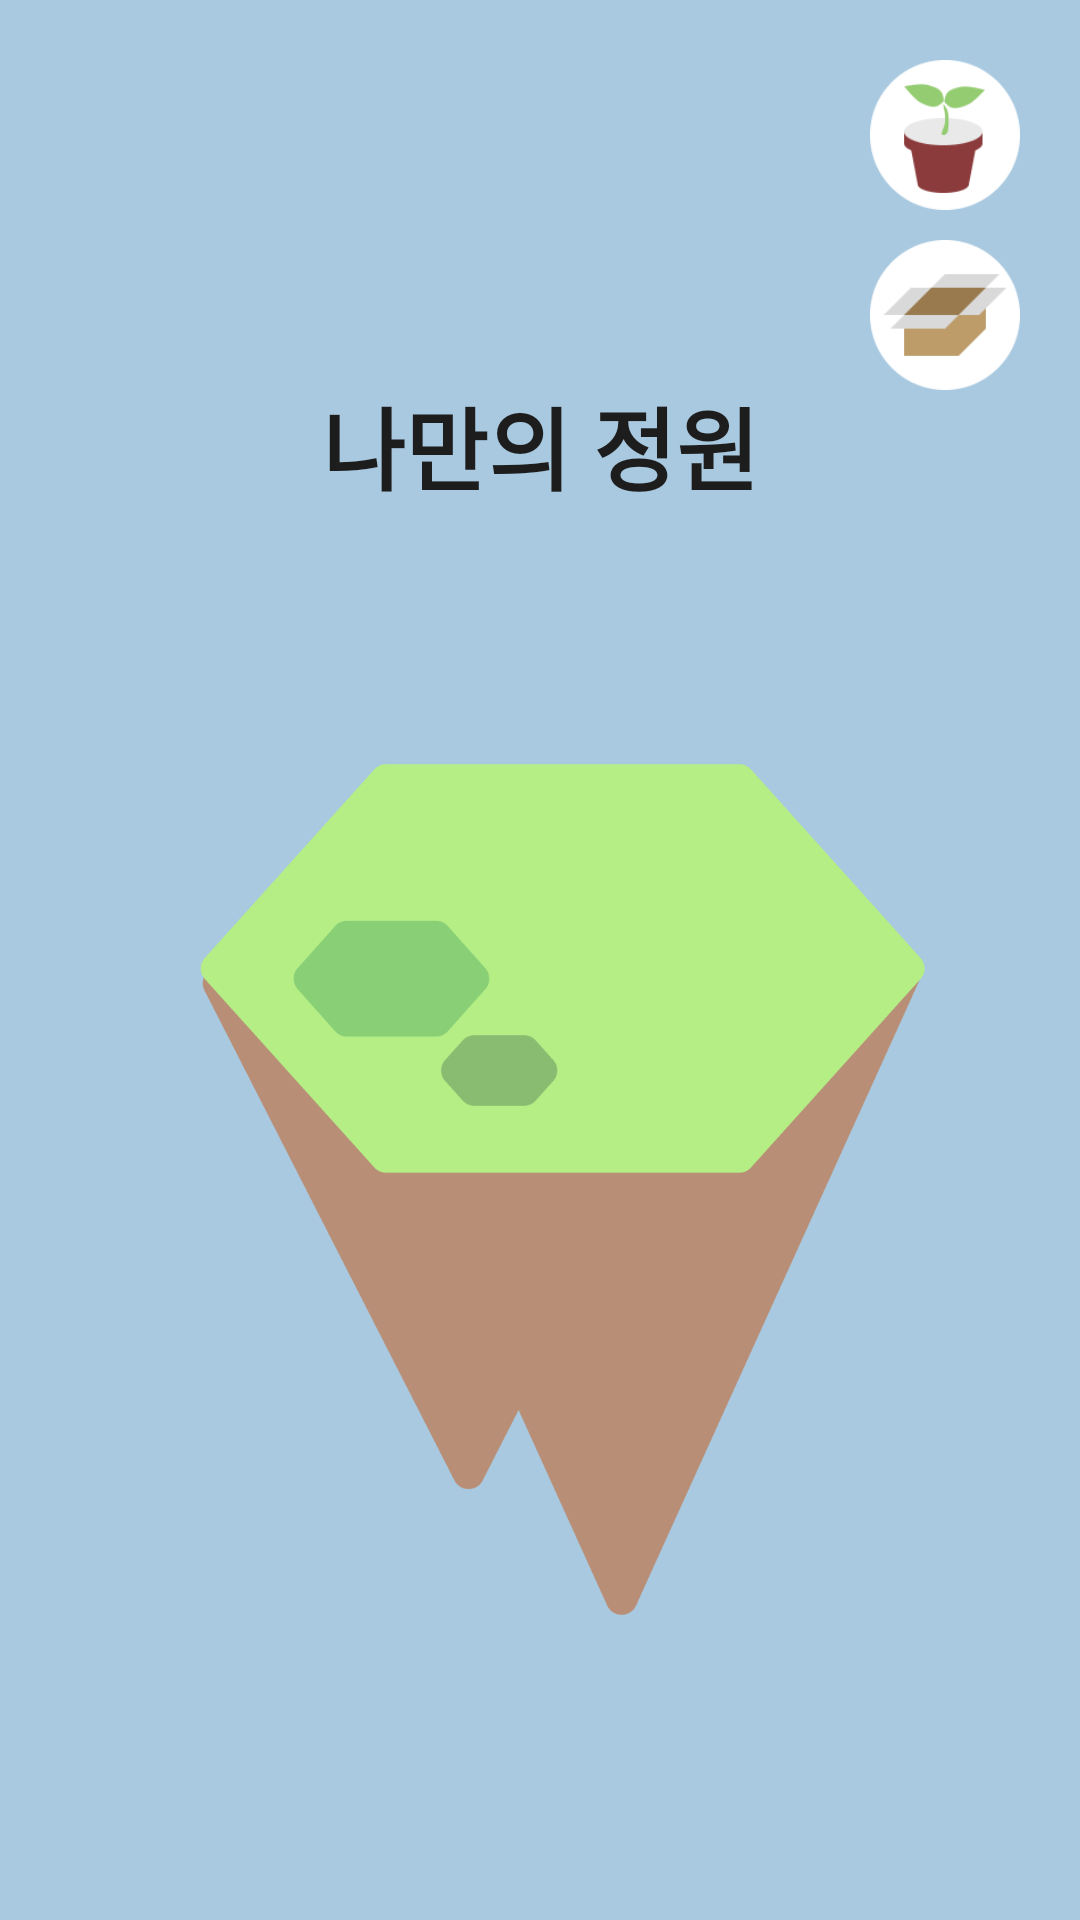

Android layout source for this screen:
<!-- AndroidManifest.xml: application theme Theme.MI -->
<!-- res/layout/fragment_dashboard.xml -->
<?xml version="1.0" encoding="utf-8"?>
<androidx.constraintlayout.widget.ConstraintLayout xmlns:android="http://schemas.android.com/apk/res/android"
    xmlns:app="http://schemas.android.com/apk/res-auto"
    xmlns:tools="http://schemas.android.com/tools"
    android:layout_width="match_parent"
    android:layout_height="match_parent"
    tools:context=".ui.home.HomeFragment"
    android:background="@color/main_background">

    <ImageButton
        android:id="@+id/shopping_button"
        android:layout_width="50dp"
        android:layout_height="50dp"
        android:layout_marginTop="20dp"
        android:layout_marginEnd="20dp"
        android:background="@drawable/shopping_button"
        app:layout_constraintEnd_toEndOf="parent"
        app:layout_constraintTop_toTopOf="parent" />

    <ImageButton
        android:id="@+id/storage_button"
        android:layout_width="50dp"
        android:layout_height="50dp"
        android:layout_marginTop="10dp"
        android:background="@drawable/storage_button"
        app:layout_constraintEnd_toEndOf="@+id/shopping_button"
        app:layout_constraintTop_toBottomOf="@+id/shopping_button" />

    <androidx.constraintlayout.widget.ConstraintLayout
        android:id="@+id/constraintLayout"
        android:layout_width="match_parent"
        android:layout_height="match_parent"
        android:layout_marginStart="50dp"
        android:layout_marginTop="200dp"
        android:layout_marginEnd="50dp"
        android:layout_marginBottom="50dp"
        app:layout_constraintBottom_toBottomOf="parent"
        app:layout_constraintEnd_toEndOf="parent"
        app:layout_constraintStart_toStartOf="parent"
        app:layout_constraintTop_toTopOf="parent">

        <ImageView
            android:id="@+id/imageView"
            android:layout_width="match_parent"
            android:layout_height="wrap_content"
            android:src="@drawable/island"
            app:layout_constraintBottom_toBottomOf="parent"
            app:layout_constraintEnd_toEndOf="parent"
            app:layout_constraintHorizontal_bias="1.0"
            app:layout_constraintStart_toStartOf="parent"
            app:layout_constraintTop_toTopOf="parent"
            app:layout_constraintVertical_bias="0.0" />
    </androidx.constraintlayout.widget.ConstraintLayout>

    <TextView
        android:id="@+id/textView"
        android:layout_width="wrap_content"
        android:layout_height="wrap_content"
        android:layout_marginBottom="30dp"
        android:text="@string/name_island"
        android:textColor="#1D1D1D"
        android:textSize="30sp"
        android:textStyle="bold"
        app:layout_constraintBottom_toTopOf="@+id/constraintLayout"
        app:layout_constraintEnd_toEndOf="parent"
        app:layout_constraintStart_toStartOf="parent" />
</androidx.constraintlayout.widget.ConstraintLayout>
<!-- resources referenced by this layout -->
<resources>
  <color name="main_background">#A9C9E0</color>
  <!-- drawable island: png bitmap (drawable, 31172 bytes) -->
  <!-- drawable shopping_button: png bitmap (drawable, 3757 bytes) -->
  <!-- drawable storage_button: png bitmap (drawable, 2169 bytes) -->
  <string name="name_island">나만의 정원</string>
  <style name="Theme.MI" parent="Theme.MaterialComponents.DayNight.NoActionBar">
          
          <item name="colorPrimary">@color/purple_500</item>
          <item name="colorPrimaryVariant">@color/purple_700</item>
          <item name="colorOnPrimary">@color/white</item>
          
          <item name="colorSecondary">@color/teal_200</item>
          <item name="colorSecondaryVariant">@color/teal_700</item>
          <item name="colorOnSecondary">@color/black</item>
          
          <item name="android:statusBarColor">?attr/colorPrimaryVariant</item>
          
      </style>
  <color name="purple_500">#548067</color>
  <color name="purple_700">#3852a6</color>
  <color name="white">#FFFFFFFF</color>
  <color name="teal_200">#496555</color>
  <color name="teal_700">#00ff00</color>
  <color name="black">#FF000000</color>
</resources>
